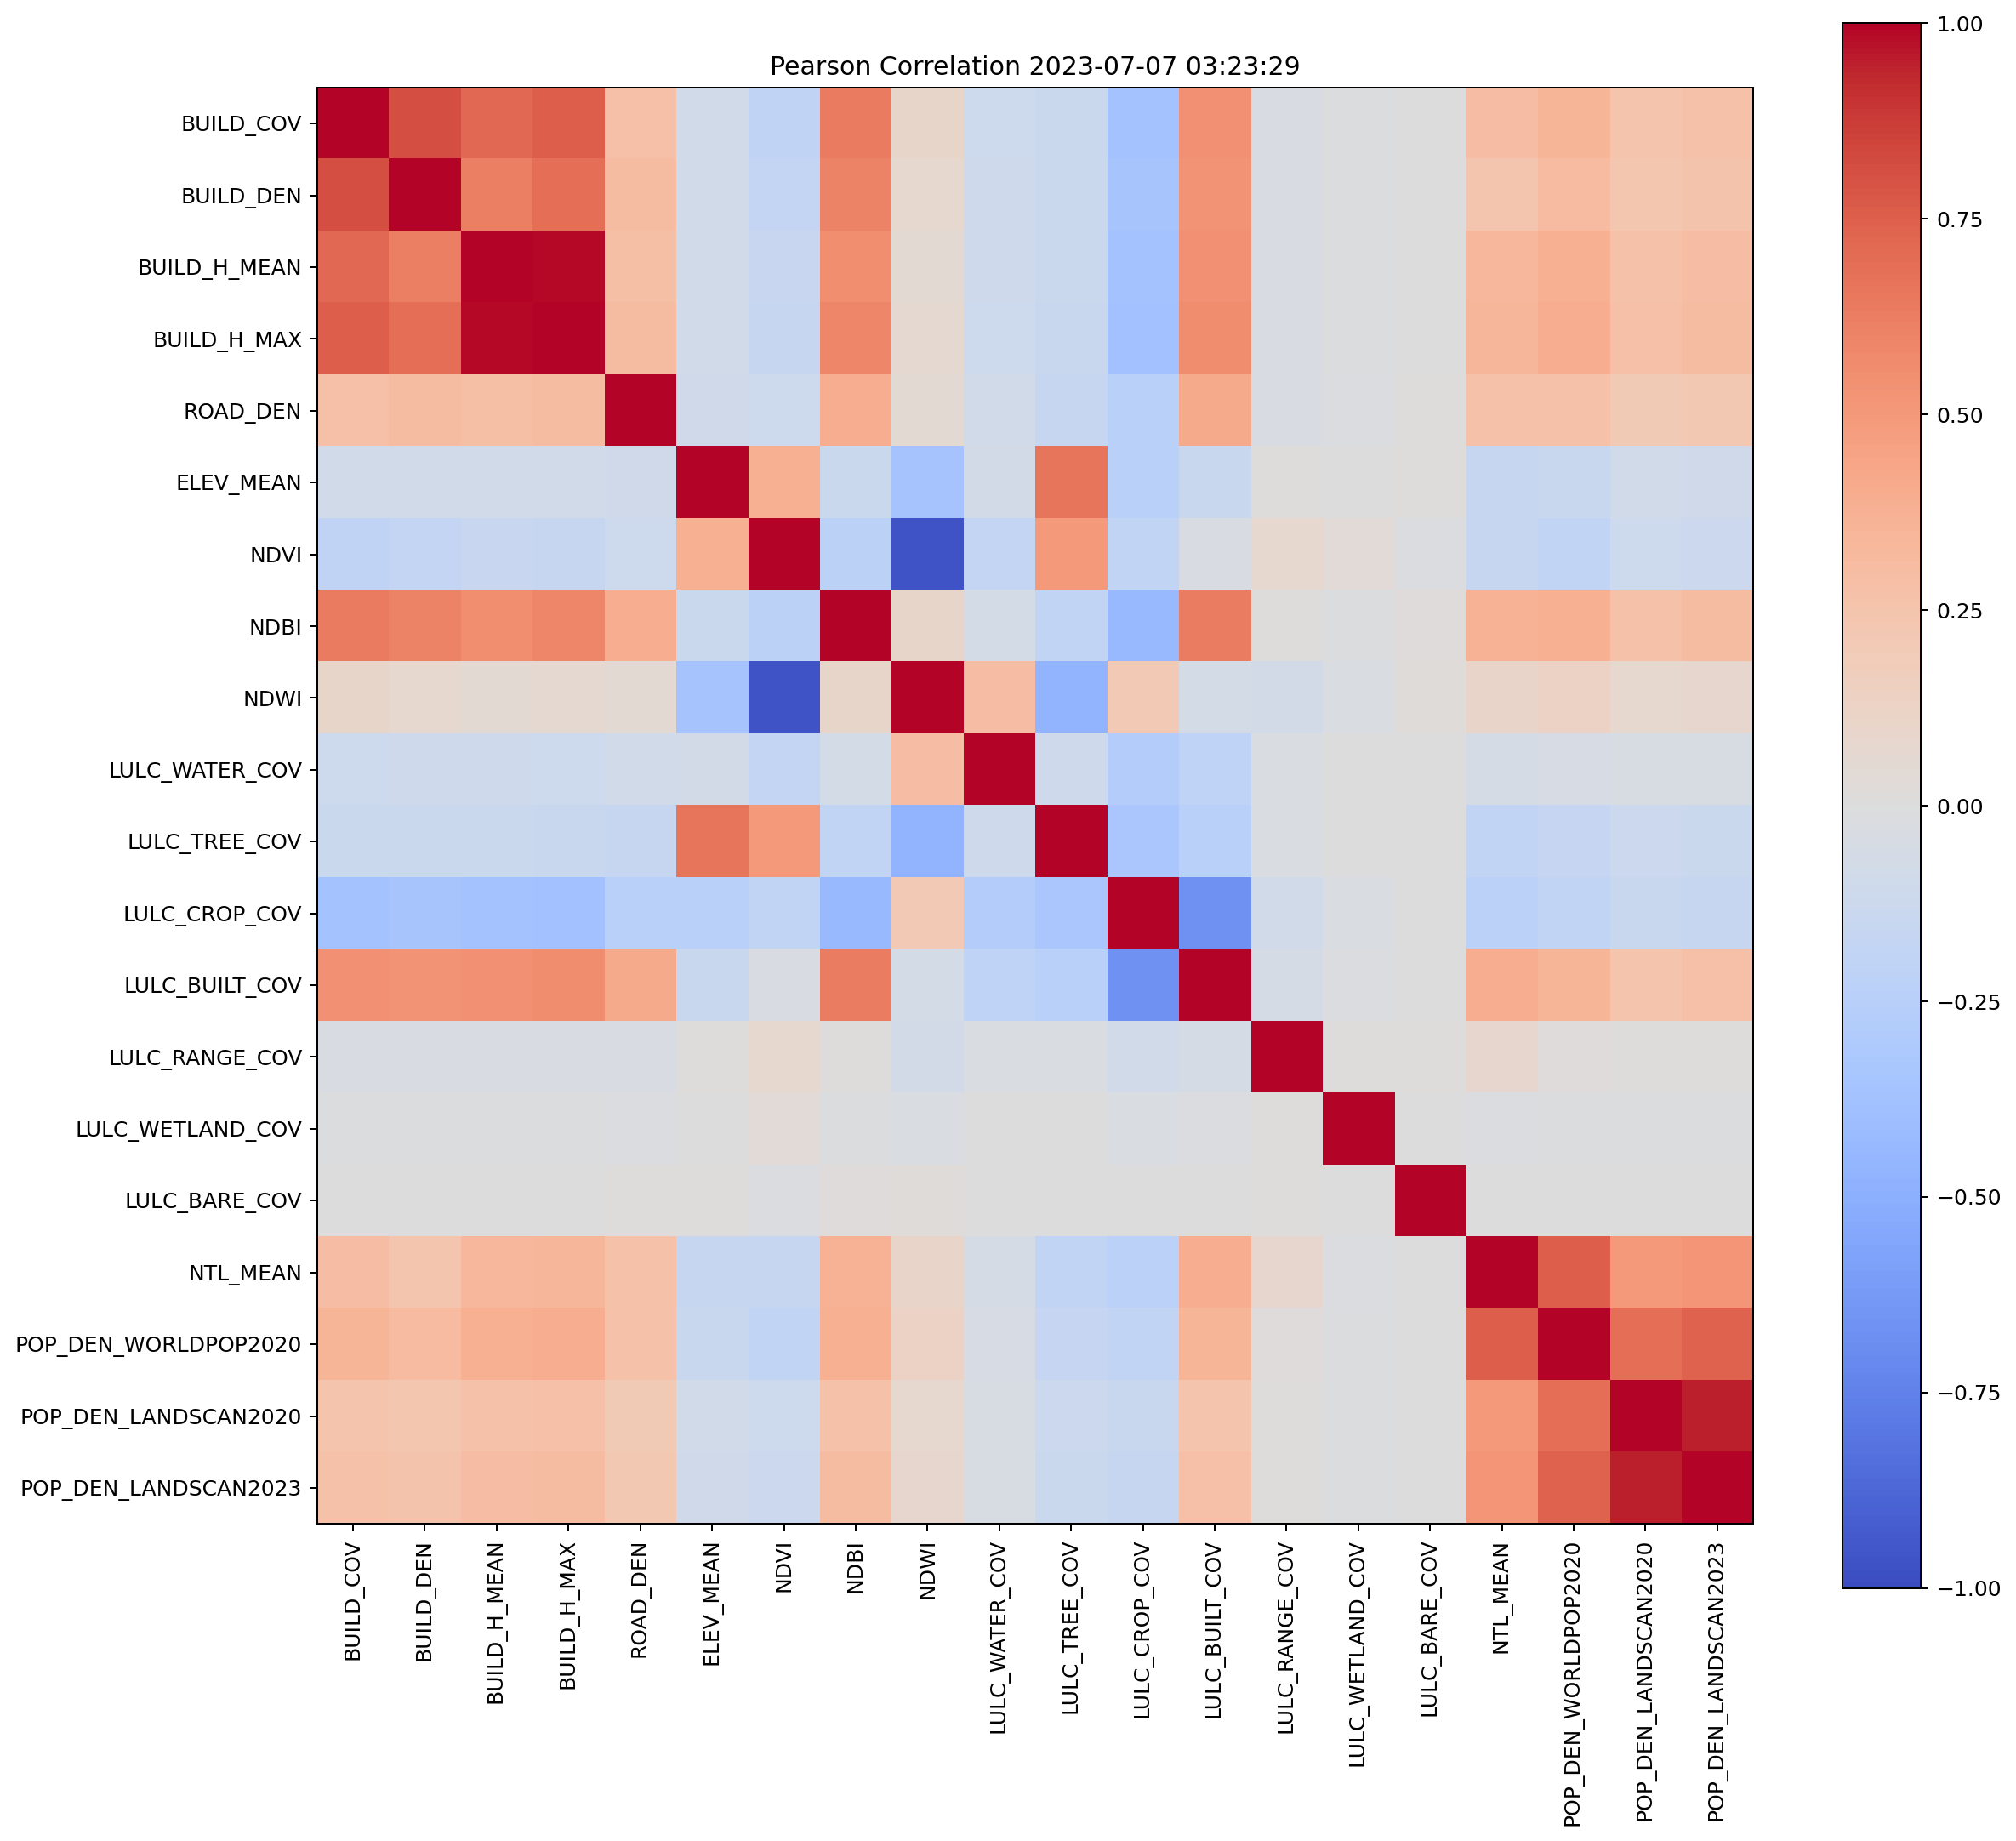

Values plotted in this chart, from the file beside it:
, BUILD_COV, BUILD_DEN, BUILD_H_MEAN, BUILD_H_MAX, ROAD_DEN, ELEV_MEAN, NDVI, NDBI, NDWI, LULC_WATER_COV, LULC_TREE_COV, LULC_CROP_COV, LULC_BUILT_COV, LULC_RANGE_COV, LULC_WETLAND_COV, LULC_BARE_COV, NTL_MEAN, POP_DEN_WORLDPOP2020, POP_DEN_LANDSCAN2020, POP_DEN_LANDSCAN2023
BUILD_COV, 1.0, 0.8074, 0.7137, 0.7519, 0.2758, -0.08653, -0.1997, 0.6347, 0.1003, -0.1131, -0.1312, -0.3598, 0.5443, -0.0371, -0.01276, -0.003394, 0.2949, 0.3459, 0.2436, 0.2676
BUILD_DEN, 0.8074, 1.0, 0.623, 0.6933, 0.2992, -0.08438, -0.1744, 0.6031, 0.07403, -0.1083, -0.1275, -0.3463, 0.5243, -0.03594, -0.01244, -0.003312, 0.2418, 0.312, 0.2308, 0.2535
BUILD_H_MEAN, 0.7137, 0.623, 1.0, 0.9865, 0.2814, -0.08552, -0.1436, 0.5505, 0.0528, -0.1094, -0.1313, -0.3616, 0.5442, -0.03781, -0.01317, -0.003506, 0.3304, 0.3812, 0.268, 0.2942
BUILD_H_MAX, 0.7519, 0.6933, 0.9865, 1.0, 0.2972, -0.08815, -0.155, 0.5783, 0.05919, -0.1133, -0.1349, -0.3722, 0.5604, -0.0388, -0.01345, -0.003581, 0.3366, 0.3922, 0.2759, 0.3027
ROAD_DEN, 0.2758, 0.2992, 0.2814, 0.2972, 1.0, -0.09783, -0.116, 0.3975, 0.04895, -0.09177, -0.1485, -0.2367, 0.4111, -0.03203, -0.01607, 0.0002396, 0.2716, 0.2687, 0.198, 0.215
ELEV_MEAN, -0.08653, -0.08438, -0.08552, -0.08815, -0.09783, 1.0, 0.3761, -0.1314, -0.359, -0.07791, 0.658, -0.2367, -0.1387, 0.005776, -0.006225, 0.0002571, -0.1527, -0.1341, -0.09112, -0.09954
NDVI, -0.1997, -0.1744, -0.1436, -0.155, -0.116, 0.3761, 1.0, -0.2247, -0.9662, -0.1773, 0.4928, -0.1947, -0.03144, 0.07767, 0.03193, -0.02213, -0.1535, -0.18, -0.1123, -0.1214
NDBI, 0.6347, 0.6031, 0.5505, 0.5783, 0.3975, -0.1314, -0.2247, 1.0, 0.09792, -0.06696, -0.1953, -0.4299, 0.6268, 0.005831, -0.0118, 0.01171, 0.3746, 0.3816, 0.268, 0.2982
NDWI, 0.1003, 0.07403, 0.0528, 0.05919, 0.04895, -0.359, -0.9662, 0.09792, 1.0, 0.2968, -0.4621, 0.2047, -0.06969, -0.07624, -0.02373, 0.02181, 0.1063, 0.1294, 0.07492, 0.08007
LULC_WATER_COV, -0.1131, -0.1083, -0.1094, -0.1133, -0.09177, -0.07791, -0.1773, -0.06696, 0.2968, 1.0, -0.1059, -0.2812, -0.2052, -0.02402, -0.001158, -0.001938, -0.05612, -0.05276, -0.03954, -0.04232
LULC_TREE_COV, -0.1312, -0.1275, -0.1313, -0.1349, -0.1485, 0.658, 0.4928, -0.1953, -0.4621, -0.1059, 1.0, -0.3348, -0.239, -0.0241, -0.006117, -0.003032, -0.1899, -0.1682, -0.1178, -0.1298
LULC_CROP_COV, -0.3598, -0.3463, -0.3616, -0.3722, -0.2367, -0.2367, -0.1947, -0.4299, 0.2047, -0.2812, -0.3348, 1.0, -0.6653, -0.08578, -0.0312, -0.005972, -0.234, -0.192, -0.1382, -0.1539
LULC_BUILT_COV, 0.5443, 0.5243, 0.5442, 0.5604, 0.4111, -0.1387, -0.03144, 0.6268, -0.06969, -0.2052, -0.239, -0.6653, 1.0, -0.0595, -0.0231, -0.005779, 0.3949, 0.3464, 0.2492, 0.2755
LULC_RANGE_COV, -0.0371, -0.03594, -0.03781, -0.0388, -0.03203, 0.005776, 0.07767, 0.005831, -0.07624, -0.02402, -0.0241, -0.08578, -0.0595, 1.0, 0.006686, 0.002969, 0.08003, 0.008537, 0.0002598, 0.0008481
LULC_WETLAND_COV, -0.01276, -0.01244, -0.01317, -0.01345, -0.01607, -0.006225, 0.03193, -0.0118, -0.02373, -0.001158, -0.006117, -0.0312, -0.0231, 0.006686, 1.0, -0.000291, -0.01872, -0.0142, -0.01081, -0.01205
LULC_BARE_COV, -0.003394, -0.003312, -0.003506, -0.003581, 0.0002396, 0.0002571, -0.02213, 0.01171, 0.02181, -0.001938, -0.003032, -0.005972, -0.005779, 0.002969, -0.000291, 1.0, -0.002524, -0.003367, -0.00267, -0.002606
NTL_MEAN, 0.2949, 0.2418, 0.3304, 0.3366, 0.2716, -0.1527, -0.1535, 0.3746, 0.1063, -0.05612, -0.1899, -0.234, 0.3949, 0.08003, -0.01872, -0.002524, 1.0, 0.7537, 0.4952, 0.5231
POP_DEN_WORLDPOP2020, 0.3459, 0.312, 0.3812, 0.3922, 0.2687, -0.1341, -0.18, 0.3816, 0.1294, -0.05276, -0.1682, -0.192, 0.3464, 0.008537, -0.0142, -0.003367, 0.7537, 1.0, 0.6916, 0.7391
POP_DEN_LANDSCAN2020, 0.2436, 0.2308, 0.268, 0.2759, 0.198, -0.09112, -0.1123, 0.268, 0.07492, -0.03954, -0.1178, -0.1382, 0.2492, 0.0002598, -0.01081, -0.00267, 0.4952, 0.6916, 1.0, 0.9494
POP_DEN_LANDSCAN2023, 0.2676, 0.2535, 0.2942, 0.3027, 0.215, -0.09954, -0.1214, 0.2982, 0.08007, -0.04232, -0.1298, -0.1539, 0.2755, 0.0008481, -0.01205, -0.002606, 0.5231, 0.7391, 0.9494, 1.0
